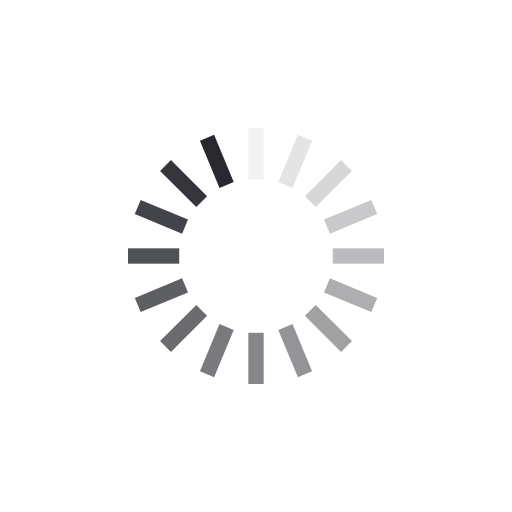
t = 0.00 s
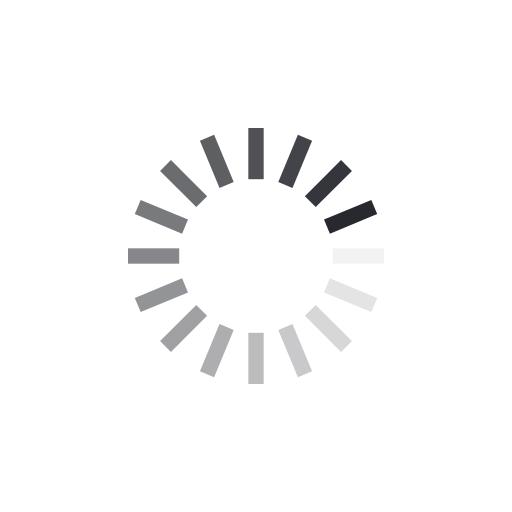
t = 0.25 s
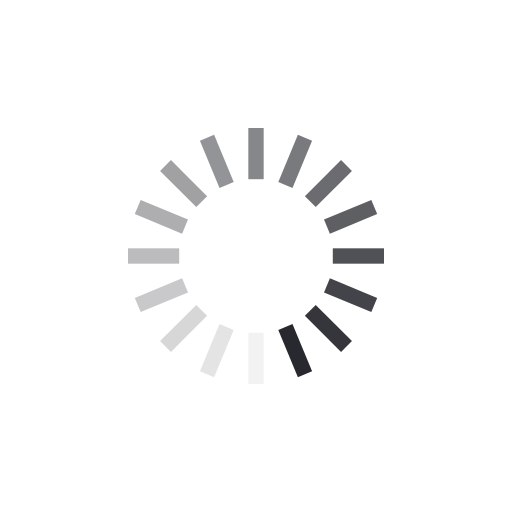
t = 0.50 s
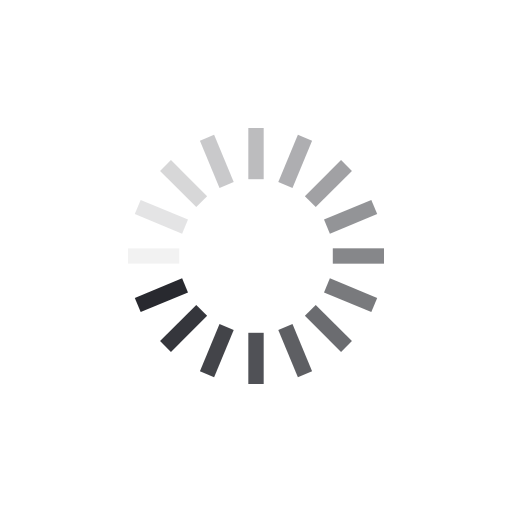
t = 0.75 s

The animated SVG that drew these frames (rendered in a browser with its animation timeline set to each time). Animation: 16 SMIL elements (animate=16); one cycle of 1.00 s, repeats indefinitely.

<svg class="lds-spinner" width="100px"  height="100px"  xmlns="http://www.w3.org/2000/svg" xmlns:xlink="http://www.w3.org/1999/xlink" viewBox="0 0 100 100" preserveAspectRatio="xMidYMid" style="background: none;"><g transform="rotate(0 50 50)">
  <rect x="48.5" y="25" rx="0" ry="0" width="3" height="10" fill="#28292f">
    <animate attributeName="opacity" values="1;0" keyTimes="0;1" dur="1s" begin="-0.9375s" repeatCount="indefinite"></animate>
  </rect>
</g><g transform="rotate(22.5 50 50)">
  <rect x="48.5" y="25" rx="0" ry="0" width="3" height="10" fill="#28292f">
    <animate attributeName="opacity" values="1;0" keyTimes="0;1" dur="1s" begin="-0.875s" repeatCount="indefinite"></animate>
  </rect>
</g><g transform="rotate(45 50 50)">
  <rect x="48.5" y="25" rx="0" ry="0" width="3" height="10" fill="#28292f">
    <animate attributeName="opacity" values="1;0" keyTimes="0;1" dur="1s" begin="-0.8125s" repeatCount="indefinite"></animate>
  </rect>
</g><g transform="rotate(67.5 50 50)">
  <rect x="48.5" y="25" rx="0" ry="0" width="3" height="10" fill="#28292f">
    <animate attributeName="opacity" values="1;0" keyTimes="0;1" dur="1s" begin="-0.75s" repeatCount="indefinite"></animate>
  </rect>
</g><g transform="rotate(90 50 50)">
  <rect x="48.5" y="25" rx="0" ry="0" width="3" height="10" fill="#28292f">
    <animate attributeName="opacity" values="1;0" keyTimes="0;1" dur="1s" begin="-0.6875s" repeatCount="indefinite"></animate>
  </rect>
</g><g transform="rotate(112.5 50 50)">
  <rect x="48.5" y="25" rx="0" ry="0" width="3" height="10" fill="#28292f">
    <animate attributeName="opacity" values="1;0" keyTimes="0;1" dur="1s" begin="-0.625s" repeatCount="indefinite"></animate>
  </rect>
</g><g transform="rotate(135 50 50)">
  <rect x="48.5" y="25" rx="0" ry="0" width="3" height="10" fill="#28292f">
    <animate attributeName="opacity" values="1;0" keyTimes="0;1" dur="1s" begin="-0.5625s" repeatCount="indefinite"></animate>
  </rect>
</g><g transform="rotate(157.5 50 50)">
  <rect x="48.5" y="25" rx="0" ry="0" width="3" height="10" fill="#28292f">
    <animate attributeName="opacity" values="1;0" keyTimes="0;1" dur="1s" begin="-0.5s" repeatCount="indefinite"></animate>
  </rect>
</g><g transform="rotate(180 50 50)">
  <rect x="48.5" y="25" rx="0" ry="0" width="3" height="10" fill="#28292f">
    <animate attributeName="opacity" values="1;0" keyTimes="0;1" dur="1s" begin="-0.4375s" repeatCount="indefinite"></animate>
  </rect>
</g><g transform="rotate(202.5 50 50)">
  <rect x="48.5" y="25" rx="0" ry="0" width="3" height="10" fill="#28292f">
    <animate attributeName="opacity" values="1;0" keyTimes="0;1" dur="1s" begin="-0.375s" repeatCount="indefinite"></animate>
  </rect>
</g><g transform="rotate(225 50 50)">
  <rect x="48.5" y="25" rx="0" ry="0" width="3" height="10" fill="#28292f">
    <animate attributeName="opacity" values="1;0" keyTimes="0;1" dur="1s" begin="-0.3125s" repeatCount="indefinite"></animate>
  </rect>
</g><g transform="rotate(247.5 50 50)">
  <rect x="48.5" y="25" rx="0" ry="0" width="3" height="10" fill="#28292f">
    <animate attributeName="opacity" values="1;0" keyTimes="0;1" dur="1s" begin="-0.25s" repeatCount="indefinite"></animate>
  </rect>
</g><g transform="rotate(270 50 50)">
  <rect x="48.5" y="25" rx="0" ry="0" width="3" height="10" fill="#28292f">
    <animate attributeName="opacity" values="1;0" keyTimes="0;1" dur="1s" begin="-0.1875s" repeatCount="indefinite"></animate>
  </rect>
</g><g transform="rotate(292.5 50 50)">
  <rect x="48.5" y="25" rx="0" ry="0" width="3" height="10" fill="#28292f">
    <animate attributeName="opacity" values="1;0" keyTimes="0;1" dur="1s" begin="-0.125s" repeatCount="indefinite"></animate>
  </rect>
</g><g transform="rotate(315 50 50)">
  <rect x="48.5" y="25" rx="0" ry="0" width="3" height="10" fill="#28292f">
    <animate attributeName="opacity" values="1;0" keyTimes="0;1" dur="1s" begin="-0.0625s" repeatCount="indefinite"></animate>
  </rect>
</g><g transform="rotate(337.5 50 50)">
  <rect x="48.5" y="25" rx="0" ry="0" width="3" height="10" fill="#28292f">
    <animate attributeName="opacity" values="1;0" keyTimes="0;1" dur="1s" begin="0s" repeatCount="indefinite"></animate>
  </rect>
</g></svg>